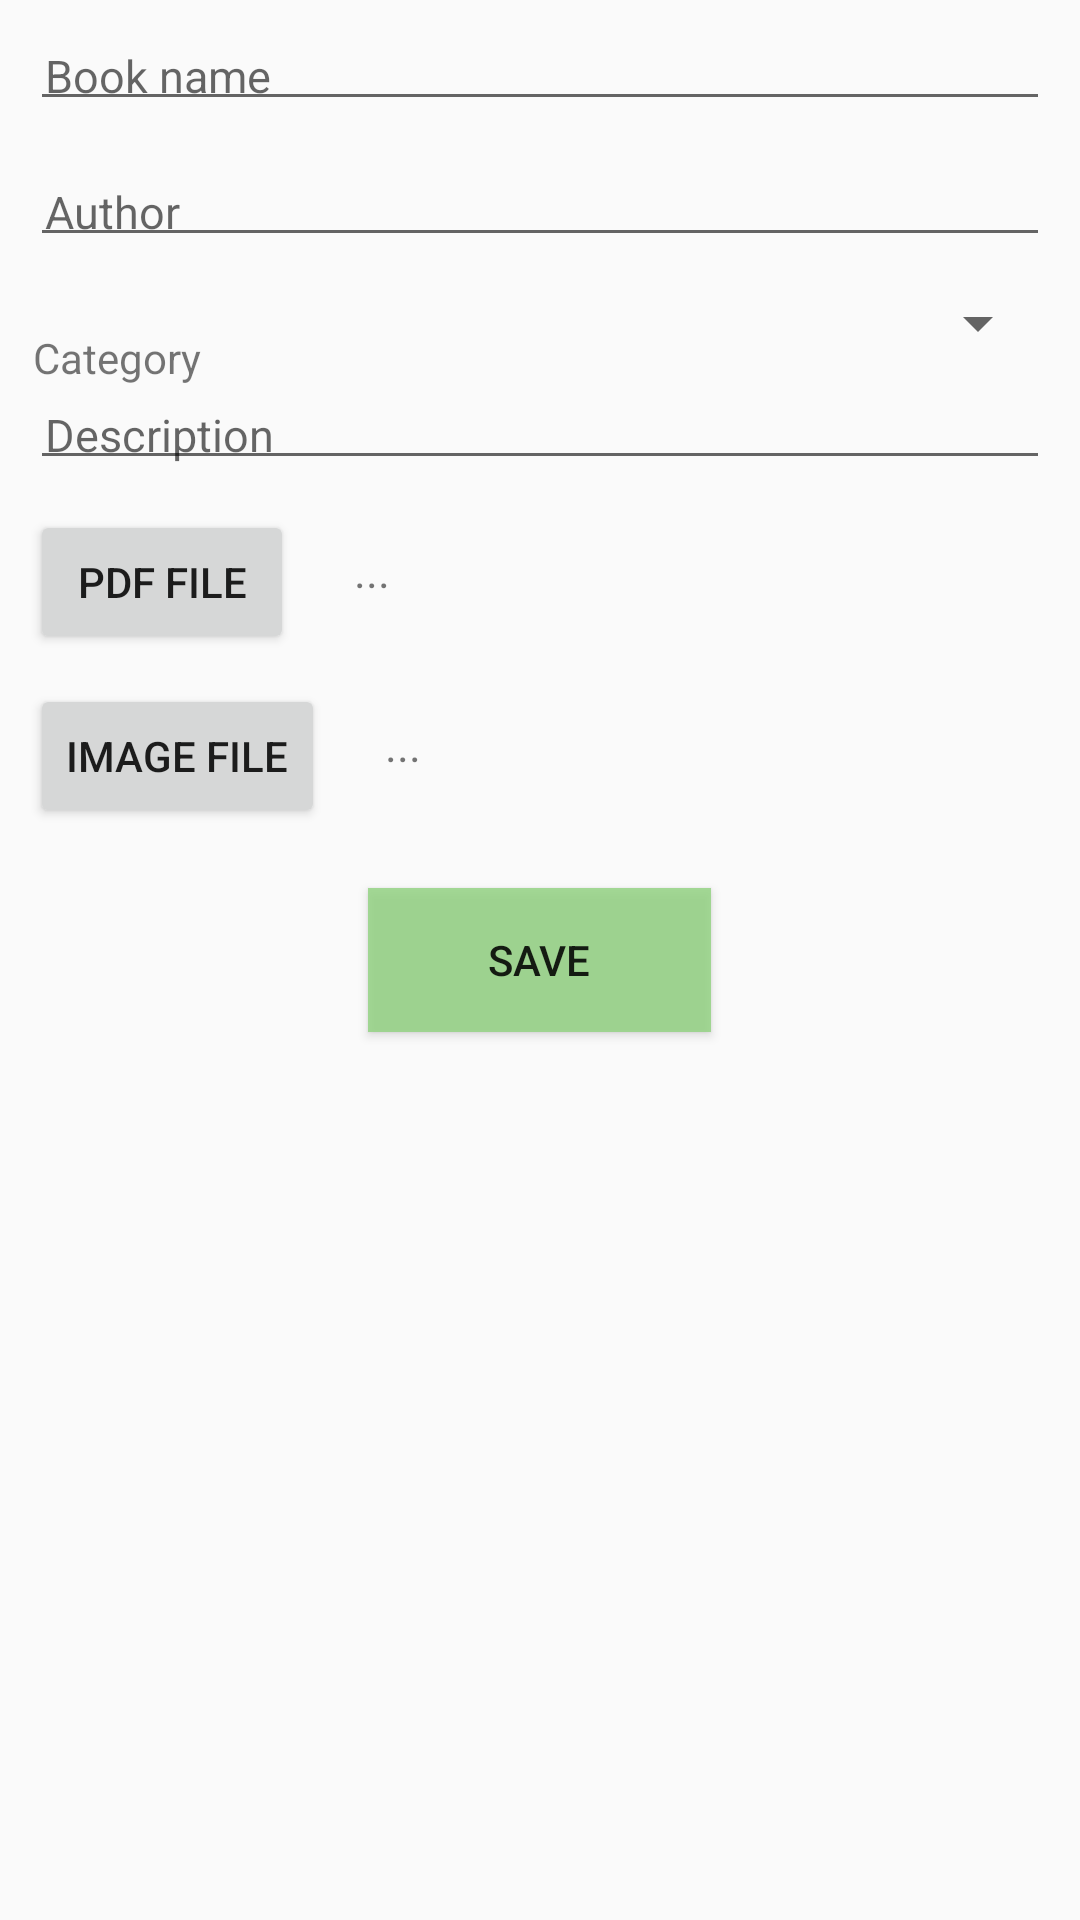

Produce the Android XML layout that renders to this screen, including the resource entries it uses.
<!-- AndroidManifest.xml: application theme AppTheme -->
<!-- res/layout/activity_change_book_info.xml -->
<?xml version="1.0" encoding="utf-8"?>

<RelativeLayout xmlns:android="http://schemas.android.com/apk/res/android"
    xmlns:app="http://schemas.android.com/apk/res-auto"
    xmlns:tools="http://schemas.android.com/tools"
    android:layout_width="match_parent"
    android:layout_height="match_parent"
    tools:context=".ChangeBookInfoActivity">

    <EditText
        android:layout_width="match_parent"
        android:layout_height="wrap_content"
        android:textSize="15sp"
        android:id="@+id/ed_bookname"
        android:hint="Book name"
        android:layout_marginTop="10dp"
        android:layout_marginStart="10dp"
        android:layout_marginEnd="10dp"
        android:padding="5dp"
        />
    <EditText
        android:layout_width="match_parent"
        android:layout_height="wrap_content"
        android:textSize="15sp"
        android:id="@+id/ed_author"
        android:hint="Author"
        android:layout_marginStart="10dp"
        android:layout_marginEnd="10dp"
        android:layout_marginTop="15dp"
        android:layout_below="@id/ed_bookname"
        android:padding="5dp"
        />
    <TextView
        android:layout_width="wrap_content"
        android:layout_height="wrap_content"
        android:id="@+id/tv_category"
        android:layout_marginTop="24dp"
        android:layout_marginStart="11dp"
        android:layout_marginEnd="20dp"
        android:layout_below="@id/ed_author"
        android:text="Category"/>
    <Spinner
        android:layout_width="match_parent"
        android:layout_height="wrap_content"
        android:id="@+id/sp_category"
        android:layout_marginTop="10dp"
        android:layout_below="@id/ed_author"
        android:layout_toRightOf="@id/tv_category"
        android:layout_marginStart="10dp"
        android:layout_marginEnd="10dp" />
    <EditText
        android:layout_width="match_parent"
        android:layout_height="wrap_content"
        android:textSize="15sp"
        android:id="@+id/ed_descrption"
        android:hint="Description"
        android:layout_marginStart="10dp"
        android:layout_marginEnd="10dp"
        android:layout_marginTop="10dp"
        android:layout_below="@id/sp_category"
        android:padding="5dp"
        />
    <Button
        android:layout_width="wrap_content"
        android:layout_height="wrap_content"
        android:text="PDF file"
        android:layout_marginTop="10dp"
        android:layout_marginStart="10dp"
        android:layout_marginEnd="10dp"
        android:id="@+id/btn_pickfile"
        android:layout_below="@id/ed_descrption"/>
    <TextView
        android:layout_width="match_parent"
        android:layout_height="wrap_content"
        android:id="@+id/tv_bookuri"
        android:layout_below="@id/ed_descrption"
        android:text="..."
        android:textSize="15sp"
        android:layout_toRightOf="@id/btn_pickfile"
        android:layout_marginStart="10dp"
        android:layout_marginEnd="10dp"
        android:layout_marginTop="20dp"/>

    <Button
        android:layout_width="wrap_content"
        android:layout_height="wrap_content"
        android:text="Image file"
        android:layout_marginTop="10dp"
        android:layout_marginStart="10dp"
        android:layout_marginEnd="10dp"
        android:id="@+id/btn_pickimg"
        android:layout_below="@id/btn_pickfile"/>
    <TextView
        android:layout_width="match_parent"
        android:layout_height="wrap_content"
        android:id="@+id/tv_imguri"
        android:layout_below="@id/btn_pickfile"
        android:text="..."
        android:textSize="15sp"
        android:layout_toRightOf="@id/btn_pickimg"
        android:layout_marginStart="10dp"
        android:layout_marginEnd="10dp"
        android:layout_marginTop="20dp"/>

    <Button
        android:layout_width="wrap_content"
        android:layout_height="wrap_content"
        android:paddingLeft="40dp"
        android:paddingRight="40dp"
        android:id="@+id/btn_save_info"
        android:text="Save"
        android:layout_below="@id/btn_pickimg"
        android:layout_centerHorizontal="true"
        android:layout_marginTop="20dp"
        android:background="#D594D383"
        android:shadowRadius="@android:integer/config_mediumAnimTime"
        />
</RelativeLayout>
<!-- resources referenced by this layout -->
<resources>
  <style name="AppTheme" parent="Theme.AppCompat.Light.NoActionBar">
          
          <item name="colorPrimary">@color/colorPrimary</item>
          <item name="colorPrimaryDark">@color/colorPrimaryDark</item>
          <item name="colorAccent">@color/colorAccent</item>
      </style>
  <color name="colorPrimary">#4caf50</color>
  <color name="colorPrimaryDark">#388e3c</color>
  <color name="colorAccent">#7cb342</color>
</resources>
